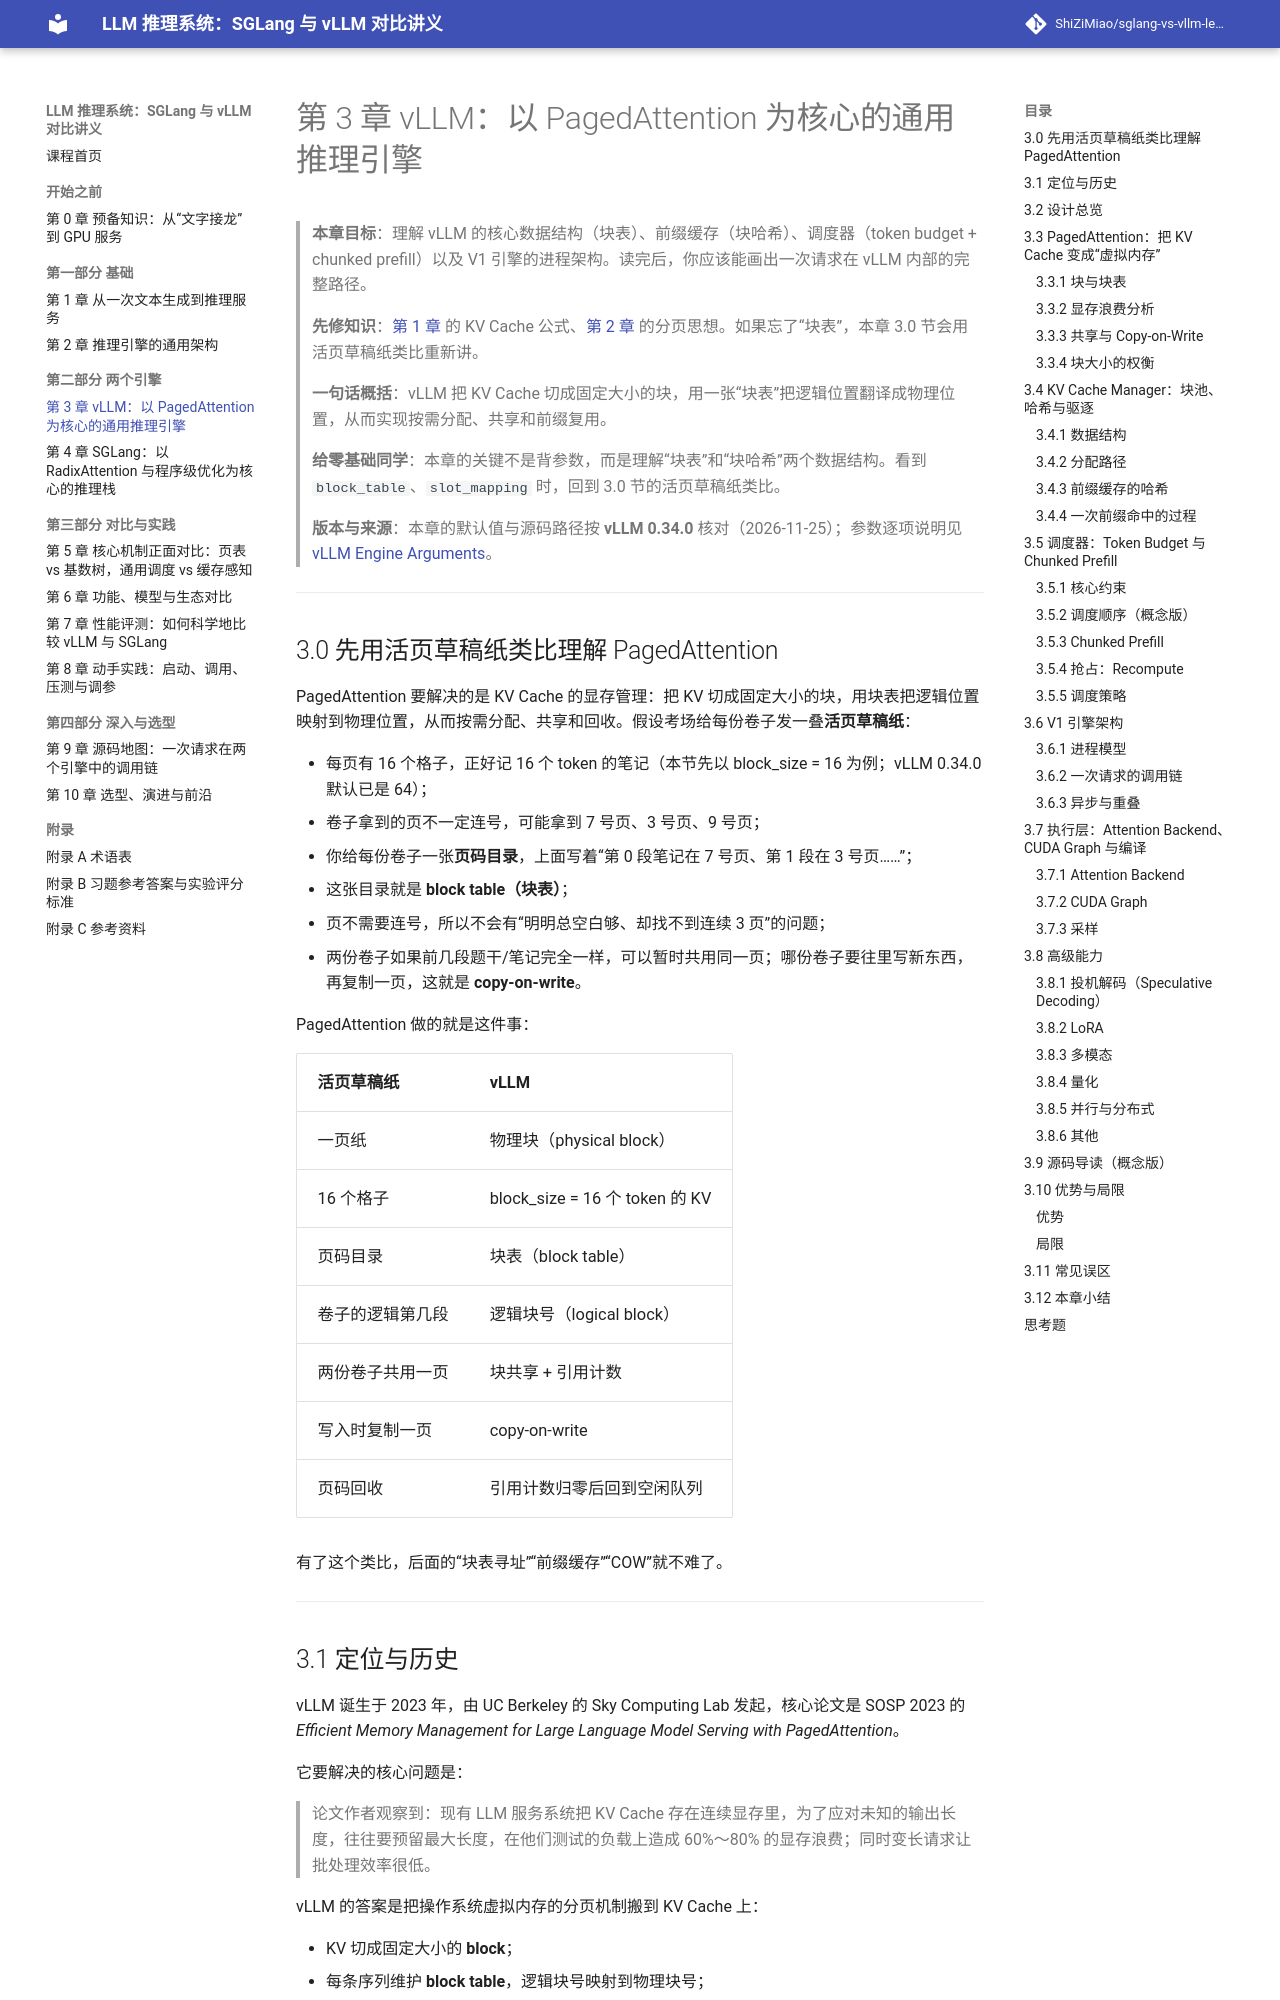

repository: ShiZiMiao/sglang-vs-vllm-lecture · page: 03-vllm/index.html · generator: mkdocs

# 第 3 章 vLLM：以 PagedAttention 为核心的通用推理引擎

> **本章目标**：理解 vLLM 的核心数据结构（块表）、前缀缓存（块哈希）、调度器（token budget + chunked prefill）以及 V1 引擎的进程架构。读完后，你应该能画出一次请求在 vLLM 内部的完整路径。
>
> **先修知识**：[第 1 章](01-foundations.md) 的 KV Cache 公式、[第 2 章](02-engine-architecture.md) 的分页思想。如果忘了“块表”，本章 3.0 节会用活页草稿纸类比重新讲。
>
> **一句话概括**：vLLM 把 KV Cache 切成固定大小的块，用一张“块表”把逻辑位置翻译成物理位置，从而实现按需分配、共享和前缀复用。
>
> **给零基础同学**：本章的关键不是背参数，而是理解“块表”和“块哈希”两个数据结构。看到 `block_table`、`slot_mapping` 时，回到 3.0 节的活页草稿纸类比。
>
> **版本与来源**：本章的默认值与源码路径按 **vLLM 0.34.0** 核对（2026-11-25）；参数逐项说明见 [vLLM Engine Arguments](https://docs.vllm.ai/en/v0.34.0/configuration/engine_args.html)。

---

## 3.0 先用活页草稿纸类比理解 PagedAttention

PagedAttention 要解决的是 KV Cache 的显存管理：把 KV 切成固定大小的块，用块表把逻辑位置映射到物理位置，从而按需分配、共享和回收。假设考场给每份卷子发一叠**活页草稿纸**：

- 每页有 16 个格子，正好记 16 个 token 的笔记（本节先以 block_size = 16 为例；vLLM 0.34.0 默认已是 64）；
- 卷子拿到的页不一定连号，可能拿到 7 号页、3 号页、9 号页；
- 你给每份卷子一张**页码目录**，上面写着“第 0 段笔记在 7 号页、第 1 段在 3 号页……”；
- 这张目录就是 **block table（块表）**；
- 页不需要连号，所以不会有“明明总空白够、却找不到连续 3 页”的问题；
- 两份卷子如果前几段题干/笔记完全一样，可以暂时共用同一页；哪份卷子要往里写新东西，再复制一页，这就是 **copy-on-write**。

PagedAttention 做的就是这件事：

| 活页草稿纸 | vLLM |
|---|---|
| 一页纸 | 物理块（physical block） |
| 16 个格子 | block_size = 16 个 token 的 KV |
| 页码目录 | 块表（block table） |
| 卷子的逻辑第几段 | 逻辑块号（logical block） |
| 两份卷子共用一页 | 块共享 + 引用计数 |
| 写入时复制一页 | copy-on-write |
| 页码回收 | 引用计数归零后回到空闲队列 |

有了这个类比，后面的“块表寻址”“前缀缓存”“COW”就不难了。

---
